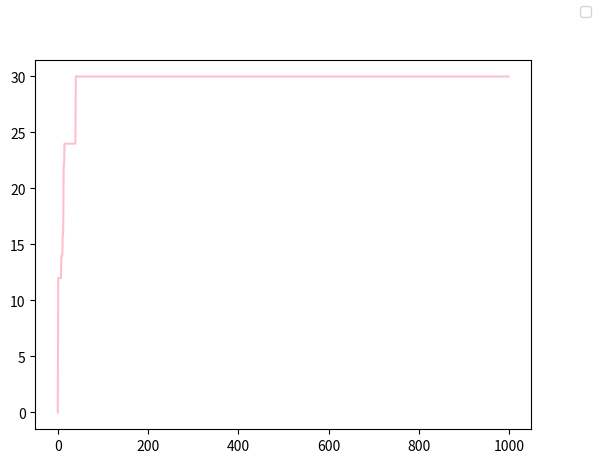

Source code (Python):
import numpy as np
import random 
import matplotlib.pyplot as plt
import copy


## 4 for "Sehr gerne" 2 for "gerne"  0 for "egal" -2 for "nicht gerne" -6 for "gar nicht gerne"

teams = 15
projects = 15
Iterations = 1000

constellation = []
epsilons = []



groups =[
  {"1": 0 ,"2": 0 ,"3": 4 ,"4": 0 ,"5": 0 ,"6":  0,"7": 0 ,"8": 0 ,"9": 0 ,"10": 2 ,"11": 0 ,"12": 0 ,"13": 0 ,"14": 0 ,"15": 6 }
, {"1": 4 ,"2": 0 ,"3": 0 ,"4": 6 ,"5": 0 ,"6":  2,"7": 0 ,"8": 0 ,"9": 0 ,"10": 0 ,"11": 0 ,"12": 0 ,"13": 0 ,"14": 0 ,"15": 0 }
, {"1": 4 ,"2": 0 ,"3": 0 ,"4": 6 ,"5": 0 ,"6":  2,"7": 0 ,"8": 0 ,"9": 0 ,"10": 0 ,"11": 0 ,"12": 0 ,"13": 0 ,"14": 0 ,"15": 0 }
, {"1": 0 ,"2": 2 ,"3": 6 ,"4": 0 ,"5": 0 ,"6":  0,"7": 0 ,"8": 0 ,"9": 0 ,"10": 0 ,"11": 4 ,"12": 0 ,"13": 0 ,"14": 0 ,"15": 0 }
, {"1": 4 ,"2": 2 ,"3": 0 ,"4": 0 ,"5": 0 ,"6":  0,"7": 0 ,"8": 6 ,"9": 0 ,"10": 0 ,"11": 0 ,"12": 0 ,"13": 0 ,"14": 0 ,"15": 0 }
, {"1": 4 ,"2": 2 ,"3": 0 ,"4": 6 ,"5": 0 ,"6":  0,"7": 0 ,"8": 0 ,"9": 0 ,"10": 0 ,"11": 0 ,"12": 0 ,"13": 0 ,"14": 0 ,"15": 0 }
, {"1": 2 ,"2": 0 ,"3": 4 ,"4": 0 ,"5": 0 ,"6":  0,"7": 0 ,"8": 0 ,"9": 0 ,"10": 0 ,"11": 0 ,"12": 6 ,"13": 0 ,"14": 0 ,"15": 0 }
, {"1": 0 ,"2": 0 ,"3": 0 ,"4": 6 ,"5": 0 ,"6":  0,"7": 0 ,"8": 4 ,"9": 0 ,"10": 0 ,"11": 0 ,"12": 2 ,"13": 0 ,"14": 0 ,"15": 0 }
, {"1": 0 ,"2": 0 ,"3": 6 ,"4": 2 ,"5": 0 ,"6":  0,"7": 0 ,"8": 4 ,"9": 0 ,"10": 0 ,"11": 0 ,"12": 0 ,"13": 0 ,"14": 0 ,"15": 0 }
, {"1": 0 ,"2": 0 ,"3": 6 ,"4": 0 ,"5": 0 ,"6":  4,"7": 0 ,"8": 2 ,"9": 0 ,"10": 0 ,"11": 0 ,"12": 0 ,"13": 0 ,"14": 0 ,"15": 0 }
, {"1": 6 ,"2": 0 ,"3": 0 ,"4": 0 ,"5": 0 ,"6":  0,"7": 0 ,"8": 0 ,"9": 0 ,"10": 0 ,"11": 0 ,"12": 2 ,"13": 0 ,"14": 0 ,"15": 4 }
, {"1": 0 ,"2": 0 ,"3": 6 ,"4": 2 ,"5": 0 ,"6":  0,"7": 0 ,"8": 0 ,"9": 0 ,"10": 0 ,"11": 0 ,"12": 0 ,"13": 0 ,"14": 0 ,"15": 4 }
, {"1": 0 ,"2": 0 ,"3": 6 ,"4": 0 ,"5": 0 ,"6":  0,"7": 0 ,"8": 2 ,"9": 0 ,"10": 0 ,"11": 0 ,"12": 0 ,"13": 0 ,"14": 0 ,"15": 4 }
, {"1": 2 ,"2": 0 ,"3": 0 ,"4": 4 ,"5": 0 ,"6":  0,"7": 0 ,"8": 6 ,"9": 0 ,"10": 0 ,"11": 0 ,"12": 0 ,"13": 0 ,"14": 0 ,"15": 0 }
, {"1": 0 ,"2": 0 ,"3": 0 ,"4": 0 ,"5": 0 ,"6":  0,"7": 0 ,"8": 0 ,"9": 0 ,"10": 0 ,"11": 0 ,"12": 0 ,"13": 0 ,"14": 0 ,"15": 6 }
]


group1 = {"1": 0 ,"2": 0 ,"3": 4 ,"4": 0 ,"5": 0 ,"6":  0,"7": 0 ,"8": 0 ,"9": 0 ,"10": 2 ,"11": 0 ,"12": 0 ,"13": 0 ,"14": 0 ,"15": 6 }
group2 = {"1": 4 ,"2": 0 ,"3": 0 ,"4": 6 ,"5": 0 ,"6":  2,"7": 0 ,"8": 0 ,"9": 0 ,"10": 0 ,"11": 0 ,"12": 0 ,"13": 0 ,"14": 0 ,"15": 0 }
group3 = {"1": 4 ,"2": 0 ,"3": 0 ,"4": 6 ,"5": 0 ,"6":  2,"7": 0 ,"8": 0 ,"9": 0 ,"10": 0 ,"11": 0 ,"12": 0 ,"13": 0 ,"14": 0 ,"15": 0 }
group4 = {"1": 0 ,"2": 2 ,"3": 6 ,"4": 0 ,"5": 0 ,"6":  0,"7": 0 ,"8": 0 ,"9": 0 ,"10": 0 ,"11": 4 ,"12": 0 ,"13": 0 ,"14": 0 ,"15": 0 }
group5 = {"1": 4 ,"2": 2 ,"3": 0 ,"4": 0 ,"5": 0 ,"6":  0,"7": 0 ,"8": 6 ,"9": 0 ,"10": 0 ,"11": 0 ,"12": 0 ,"13": 0 ,"14": 0 ,"15": 0 }
group6 = {"1": 4 ,"2": 2 ,"3": 0 ,"4": 6 ,"5": 0 ,"6":  0,"7": 0 ,"8": 0 ,"9": 0 ,"10": 0 ,"11": 0 ,"12": 0 ,"13": 0 ,"14": 0 ,"15": 0 }
group7 = {"1": 2 ,"2": 0 ,"3": 4 ,"4": 0 ,"5": 0 ,"6":  0,"7": 0 ,"8": 0 ,"9": 0 ,"10": 0 ,"11": 0 ,"12": 6 ,"13": 0 ,"14": 0 ,"15": 0 }
group8 = {"1": 0 ,"2": 0 ,"3": 0 ,"4": 6 ,"5": 0 ,"6":  0,"7": 0 ,"8": 4 ,"9": 0 ,"10": 0 ,"11": 0 ,"12": 2 ,"13": 0 ,"14": 0 ,"15": 0 }
group9 = {"1": 0 ,"2": 0 ,"3": 6 ,"4": 2 ,"5": 0 ,"6":  0,"7": 0 ,"8": 4 ,"9": 0 ,"10": 0 ,"11": 0 ,"12": 0 ,"13": 0 ,"14": 0 ,"15": 0 }
group10 = {"1": 0 ,"2": 0 ,"3": 6 ,"4": 0 ,"5": 0 ,"6":  4,"7": 0 ,"8": 2 ,"9": 0 ,"10": 0 ,"11": 0 ,"12": 0 ,"13": 0 ,"14": 0 ,"15": 0 }
group11 = {"1": 6 ,"2": 0 ,"3": 0 ,"4": 0 ,"5": 0 ,"6":  0,"7": 0 ,"8": 0 ,"9": 0 ,"10": 0 ,"11": 0 ,"12": 2 ,"13": 0 ,"14": 0 ,"15": 4 }
group12 = {"1": 0 ,"2": 0 ,"3": 6 ,"4": 2 ,"5": 0 ,"6":  0,"7": 0 ,"8": 0 ,"9": 0 ,"10": 0 ,"11": 0 ,"12": 0 ,"13": 0 ,"14": 0 ,"15": 4 }
group13 = {"1": 0 ,"2": 0 ,"3": 6 ,"4": 0 ,"5": 0 ,"6":  0,"7": 0 ,"8": 2 ,"9": 0 ,"10": 0 ,"11": 0 ,"12": 0 ,"13": 0 ,"14": 0 ,"15": 4 }
group14 = {"1": 2 ,"2": 0 ,"3": 0 ,"4": 4 ,"5": 0 ,"6":  0,"7": 0 ,"8": 6 ,"9": 0 ,"10": 0 ,"11": 0 ,"12": 0 ,"13": 0 ,"14": 0 ,"15": 0 }
group15 = {"1": 0 ,"2": 0 ,"3": 0 ,"4": 0 ,"5": 0 ,"6":  0,"7": 0 ,"8": 0 ,"9": 0 ,"10": 0 ,"11": 0 ,"12": 0 ,"13": 0 ,"14": 0 ,"15": 6 }
group16 = {"1": 2 ,"2": 0 ,"3": 4 ,"4": 0 ,"5": 0 ,"6":  0,"7": 0 ,"8": 0 ,"9": 0 ,"10": 0 ,"11": 0 ,"12": 0 ,"13": 0 ,"14": 0 ,"15": 6 }
group17 = {"1": 0 ,"2": 2 ,"3": 6 ,"4": 0 ,"5": 0 ,"6":  0,"7": 0 ,"8": 0 ,"9": 0 ,"10": 0 ,"11": 0 ,"12": 0 ,"13": 0 ,"14": 0 ,"15": 4 }
group18 = {"1": 0 ,"2": 2 ,"3": 6 ,"4": 0 ,"5": 0 ,"6":  0,"7": 0 ,"8": 0 ,"9": 0 ,"10": 0 ,"11": 0 ,"12": 0 ,"13": 0 ,"14": 0 ,"15": 4 }
 
def Assign():
    assignment = []
    while len(assignment) != teams: 
        current = np.random.randint (1,projects+1)
        if not current in assignment: 
            assignment.append(current)
    return assignment 

def Epsilon(list):
    epsilon = 0
    for i in range(len(list)):
        epsilon += groups[i][str(list[i])]
    return epsilon

def pooling(constellation):
    
    backup = constellation.copy()
    for i in range(Iterations):
        constellation = []
        constellation = Assign()

        epsilon_before = Epsilon(backup)
        epsilons.append(epsilon_before)
        epsilon_after = Epsilon(constellation)

        if epsilon_after > epsilon_before:
                backup = constellation

    return constellation

    


def solver(constellation):

    for i in range(Iterations):

        backup = constellation.copy()

        epsilon_before = Epsilon(backup)
        epsilons.append(epsilon_before)

        element1 = np.random.randint(0,teams)
        element2  = np.random.randint(0,teams)
        while element2 == element1:                      #swapping elements within the list
            element2 = np.random.randint(0,teams)

        backup[element1], backup[element2] = backup[element2], backup[element1]
        epsilon_after = Epsilon(backup)
    
        if epsilon_after > epsilon_before:
            constellation = backup

            
        
        backup = constellation.copy()

        epsilon_before = Epsilon(backup)
        epsilons.append(epsilon_before)

        rand = np.random.randint(1,projects)
        if not rand in backup:
            backup[np.random.randint(0,teams)] = rand                 # replacing elements

        epsilon_after = Epsilon(backup)
    
        if epsilon_after > epsilon_before:
            constellation = backup
    return constellation

constellation = Assign()

#print("Found Constellation: ", solver(constellation))
print("Found Constellation: ", pooling(constellation))
print("Calculated expected Value: ", max(epsilons))
print("highest theoretical Value: ", teams*4)

fig, ax = plt.subplots()
plt.plot(epsilons,color = "pink")
fig.legend()
plt.show()
